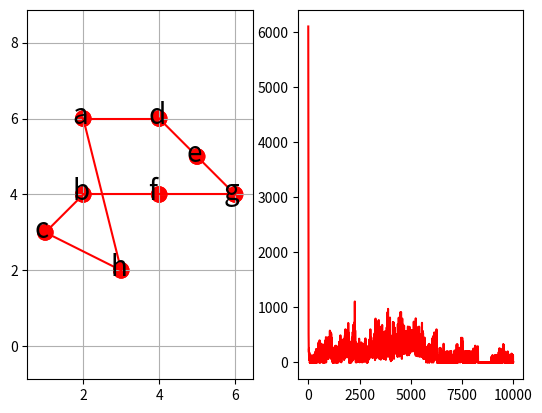

This figure's Python source:
import numpy as np
from matplotlib import pyplot as plt


def price_cn(vec1, vec2):
    # 代价函数（具有三角不等式性质）
    return np.linalg.norm(np.array(vec1) - np.array(vec2))


def calc_distance(path):
    dis = 0.0
    for i in range(len(path) - 1):
        dis += distance[path[i]][path[i+1]]
    return dis


def get_distance(citys):
    # 得到城市之间的距离矩阵
    N = len(citys)
    distance = np.zeros((N, N))
    for i, curr_point in enumerate(citys):
        line = []
        [line.append(price_cn(curr_point, other_point)) if i != j else line.append(0.0) for j, other_point in enumerate(citys)]
        distance[i] = line
    return distance


def calc_du(V, distance):
    # 动态方程计算微分方程du
    a = np.sum(V, axis=0) - 1  # 按列相加
    b = np.sum(V, axis=1) - 1  # 按行相加
    t1 = np.zeros((N, N))
    t2 = np.zeros((N, N))
    for i in range(N):
        for j in range(N):
            t1[i, j] = a[j]
    for i in range(N):
        for j in range(N):
            t2[j, i] = b[j]
    # 将第一列移动到最后一列
    c_1 = V[:, 1:N]
    c_0 = np.zeros((N, 1))
    c_0[:, 0] = V[:, 0]
    c = np.concatenate((c_1, c_0), axis=1)
    c = np.dot(distance, c)
    return -A * (t1 + t2) - D * c


def calc_U(U, du, step):
    # 更新神经网络的输入电压U
    return U + du * step


def calc_V(U, U0):
    # 更新神经网络的输出电压V
    return 1 / 2 * (1 + np.tanh(U / U0))


def calc_energy(V, distance):
    # 计算当前网络的能量
    t1 = np.sum(np.power(np.sum(V, axis=0) - 1, 2))
    t2 = np.sum(np.power(np.sum(V, axis=1) - 1, 2))
    idx = [i for i in range(1, N)]
    idx = idx + [0]
    Vt = V[:, idx]
    t3 = distance * Vt
    t3 = np.sum(np.sum(np.multiply(V, t3)))
    e = 0.5 * (A * (t1 + t2) + D * t3)
    return e


def check_path(V):
    # 检查路径的正确性
    newV = np.zeros([N, N])
    route = []
    for i in range(N):
        mm = np.max(V[:, i])
        for j in range(N):
            if V[j, i] == mm:
                newV[j, i] = 1
                route += [j]
                break
    return route, newV


def draw_H_and_E(citys, H_path, energys):
    # 可视化画出哈密顿回路和能量趋势
    fig = plt.figure()
    # 绘制哈密顿回路
    ax1 = fig.add_subplot(121)
    plt.xlim(0, 7)
    plt.ylim(0, 7)
    for (from_, to_) in H_path:
        p1 = plt.Circle(citys[from_], 0.2, color='red')
        p2 = plt.Circle(citys[to_], 0.2, color='red')
        ax1.add_patch(p1)
        ax1.add_patch(p2)
        ax1.plot((citys[from_][0], citys[to_][0]), (citys[from_][1], citys[to_][1]), color='red')
        ax1.annotate(text=chr(97 + to_), xy=citys[to_], xytext=(-8, -4), textcoords='offset points', fontsize=20)
    ax1.axis('equal')
    ax1.grid()
    # 绘制能量趋势图
    ax2 = fig.add_subplot(122)
    ax2.plot(np.arange(0, len(energys), 1), energys, color='red')
    plt.show()


if __name__ == '__main__':
    citys = np.array([[2, 6], [2, 4], [1, 3], [4, 6], [5, 5], [4, 4], [6, 4], [3, 2]])
    distance = get_distance(citys)
    N = len(citys)
    # 设置初始值
    A = N * N
    D = N / 2
    U0 = 0.0009  # 初始电压
    step = 0.0001  # 步长
    num_iter = 10000  # 迭代次数
    # 初始化神经网络的输入状态（电路的输入电压U）
    U = 1 / 2 * U0 * np.log(N - 1) + (2 * (np.random.random((N, N))) - 1)
    # 初始化神经网络的输出状态（电路的输出电压V）
    V = calc_V(U, U0)
    energys = np.array([0.0 for x in range(num_iter)])  # 每次迭代的能量
    best_distance = np.inf  # 最优距离
    best_route = []  # 最优路线
    H_path = []  # 哈密顿回路
    # 开始迭代训练网络
    for n in range(num_iter):
        # 利用动态方程计算du
        du = calc_du(V, distance)
        # 由一阶欧拉法更新下一个时间的输入状态（电路的输入电压U）
        U = calc_U(U, du, step)
        # 由sigmoid函数更新下一个时间的输出状态（电路的输出电压V）
        V = calc_V(U, U0)
        # 计算当前网络的能量E
        energys[n] = calc_energy(V, distance)
        # 检查路径的合法性
        route, newV = check_path(V)
        if len(np.unique(route)) == N:
            route.append(route[0])
            dis = calc_distance(route)
            if dis < best_distance:
                H_path = []
                best_distance = dis
                best_route = route
                [H_path.append((route[i], route[i + 1])) for i in range(len(route) - 1)]
                print('第{}次迭代找到的次优解距离为：{}，能量为：{}，路径为：'.format(n, best_distance, energys[n]))
                [print(chr(97 + v), end=',' if i < len(best_route) - 1 else '\n') for i, v in enumerate(best_route)]
    if len(H_path) > 0:
        draw_H_and_E(citys, H_path, energys)
    else:
        print('没有找到最优解')
